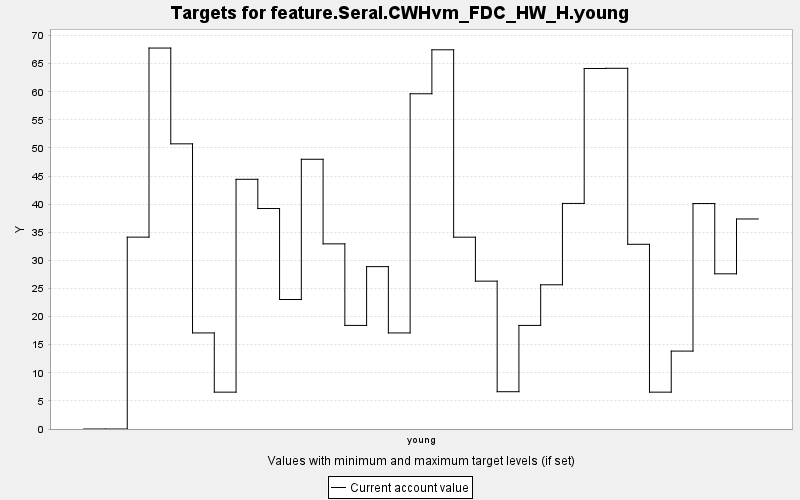

Data behind this chart, as committed beside it:
TARGET, PERIOD, YEAR, PERIODWIDTH, MINIMUM, MAXIMUM, MINWEIGHT, MAXWEIGHT, CURRENT, SUMMARY
feature.Seral.CWHvm_FDC_HW_H.young, 0, 0, 10.0, 0.0, 10000, 1.0, 1.0, 0.0, 0.0
feature.Seral.CWHvm_FDC_HW_H.young, 1, 10, 10.0, 0.0, 10000, 1.0, 1.0, 0.0, 0.0
feature.Seral.CWHvm_FDC_HW_H.young, 2, 20, 10.0, 0.0, 10000, 1.0, 1.0, 34.14, 0.0
feature.Seral.CWHvm_FDC_HW_H.young, 3, 30, 10.0, 0.0, 10000, 1.0, 1.0, 67.78, 0.0
feature.Seral.CWHvm_FDC_HW_H.young, 4, 40, 10.0, 0.0, 10000, 1.0, 1.0, 50.74, 0.0
feature.Seral.CWHvm_FDC_HW_H.young, 5, 50, 10.0, 0.0, 10000, 1.0, 1.0, 17.09, 0.0
feature.Seral.CWHvm_FDC_HW_H.young, 6, 60, 10.0, 0.0, 10000, 1.0, 1.0, 6.557, 0.0
feature.Seral.CWHvm_FDC_HW_H.young, 7, 70, 10.0, 0.0, 10000, 1.0, 1.0, 44.43, 0.0
feature.Seral.CWHvm_FDC_HW_H.young, 8, 80, 10.0, 0.0, 10000, 1.0, 1.0, 39.23, 0.0
feature.Seral.CWHvm_FDC_HW_H.young, 9, 90, 10.0, 0.0, 10000, 1.0, 1.0, 23.04, 0.0
feature.Seral.CWHvm_FDC_HW_H.young, 10, 100, 10.0, 0.0, 10000, 1.0, 1.0, 47.99, 0.0
feature.Seral.CWHvm_FDC_HW_H.young, 11, 110, 10.0, 0.0, 10000, 1.0, 1.0, 32.94, 0.0
feature.Seral.CWHvm_FDC_HW_H.young, 12, 120, 10.0, 0.0, 10000, 1.0, 1.0, 18.43, 0.0
feature.Seral.CWHvm_FDC_HW_H.young, 13, 130, 10.0, 0.0, 10000, 1.0, 1.0, 28.89, 0.0
feature.Seral.CWHvm_FDC_HW_H.young, 14, 140, 10.0, 0.0, 10000, 1.0, 1.0, 17.09, 0.0
feature.Seral.CWHvm_FDC_HW_H.young, 15, 150, 10.0, 0.0, 10000, 1.0, 1.0, 59.65, 0.0
feature.Seral.CWHvm_FDC_HW_H.young, 16, 160, 10.0, 0.0, 10000, 1.0, 1.0, 67.47, 0.0
feature.Seral.CWHvm_FDC_HW_H.young, 17, 170, 10.0, 0.0, 10000, 1.0, 1.0, 34.13, 0.0
feature.Seral.CWHvm_FDC_HW_H.young, 18, 180, 10.0, 0.0, 10000, 1.0, 1.0, 26.31, 0.0
feature.Seral.CWHvm_FDC_HW_H.young, 19, 190, 10.0, 0.0, 10000, 1.0, 1.0, 6.635, 0.0
feature.Seral.CWHvm_FDC_HW_H.young, 20, 200, 10.0, 0.0, 10000, 1.0, 1.0, 18.43, 0.0
feature.Seral.CWHvm_FDC_HW_H.young, 21, 210, 10.0, 0.0, 10000, 1.0, 1.0, 25.66, 0.0
feature.Seral.CWHvm_FDC_HW_H.young, 22, 220, 10.0, 0.0, 10000, 1.0, 1.0, 40.14, 0.0
feature.Seral.CWHvm_FDC_HW_H.young, 23, 230, 10.0, 0.0, 10000, 1.0, 1.0, 64.14, 0.0
feature.Seral.CWHvm_FDC_HW_H.young, 24, 240, 10.0, 0.0, 10000, 1.0, 1.0, 64.18, 0.0
feature.Seral.CWHvm_FDC_HW_H.young, 25, 250, 10.0, 0.0, 10000, 1.0, 1.0, 32.87, 0.0
feature.Seral.CWHvm_FDC_HW_H.young, 26, 260, 10.0, 0.0, 10000, 1.0, 1.0, 6.557, 0.0
feature.Seral.CWHvm_FDC_HW_H.young, 27, 270, 10.0, 0.0, 10000, 1.0, 1.0, 13.86, 0.0
feature.Seral.CWHvm_FDC_HW_H.young, 28, 280, 10.0, 0.0, 10000, 1.0, 1.0, 40.12, 0.0
feature.Seral.CWHvm_FDC_HW_H.young, 29, 290, 10.0, 0.0, 10000, 1.0, 1.0, 27.61, 0.0
feature.Seral.CWHvm_FDC_HW_H.young, 30, 300, 10.0, 0.0, 10000, 1.0, 1.0, 37.37, 0.0
